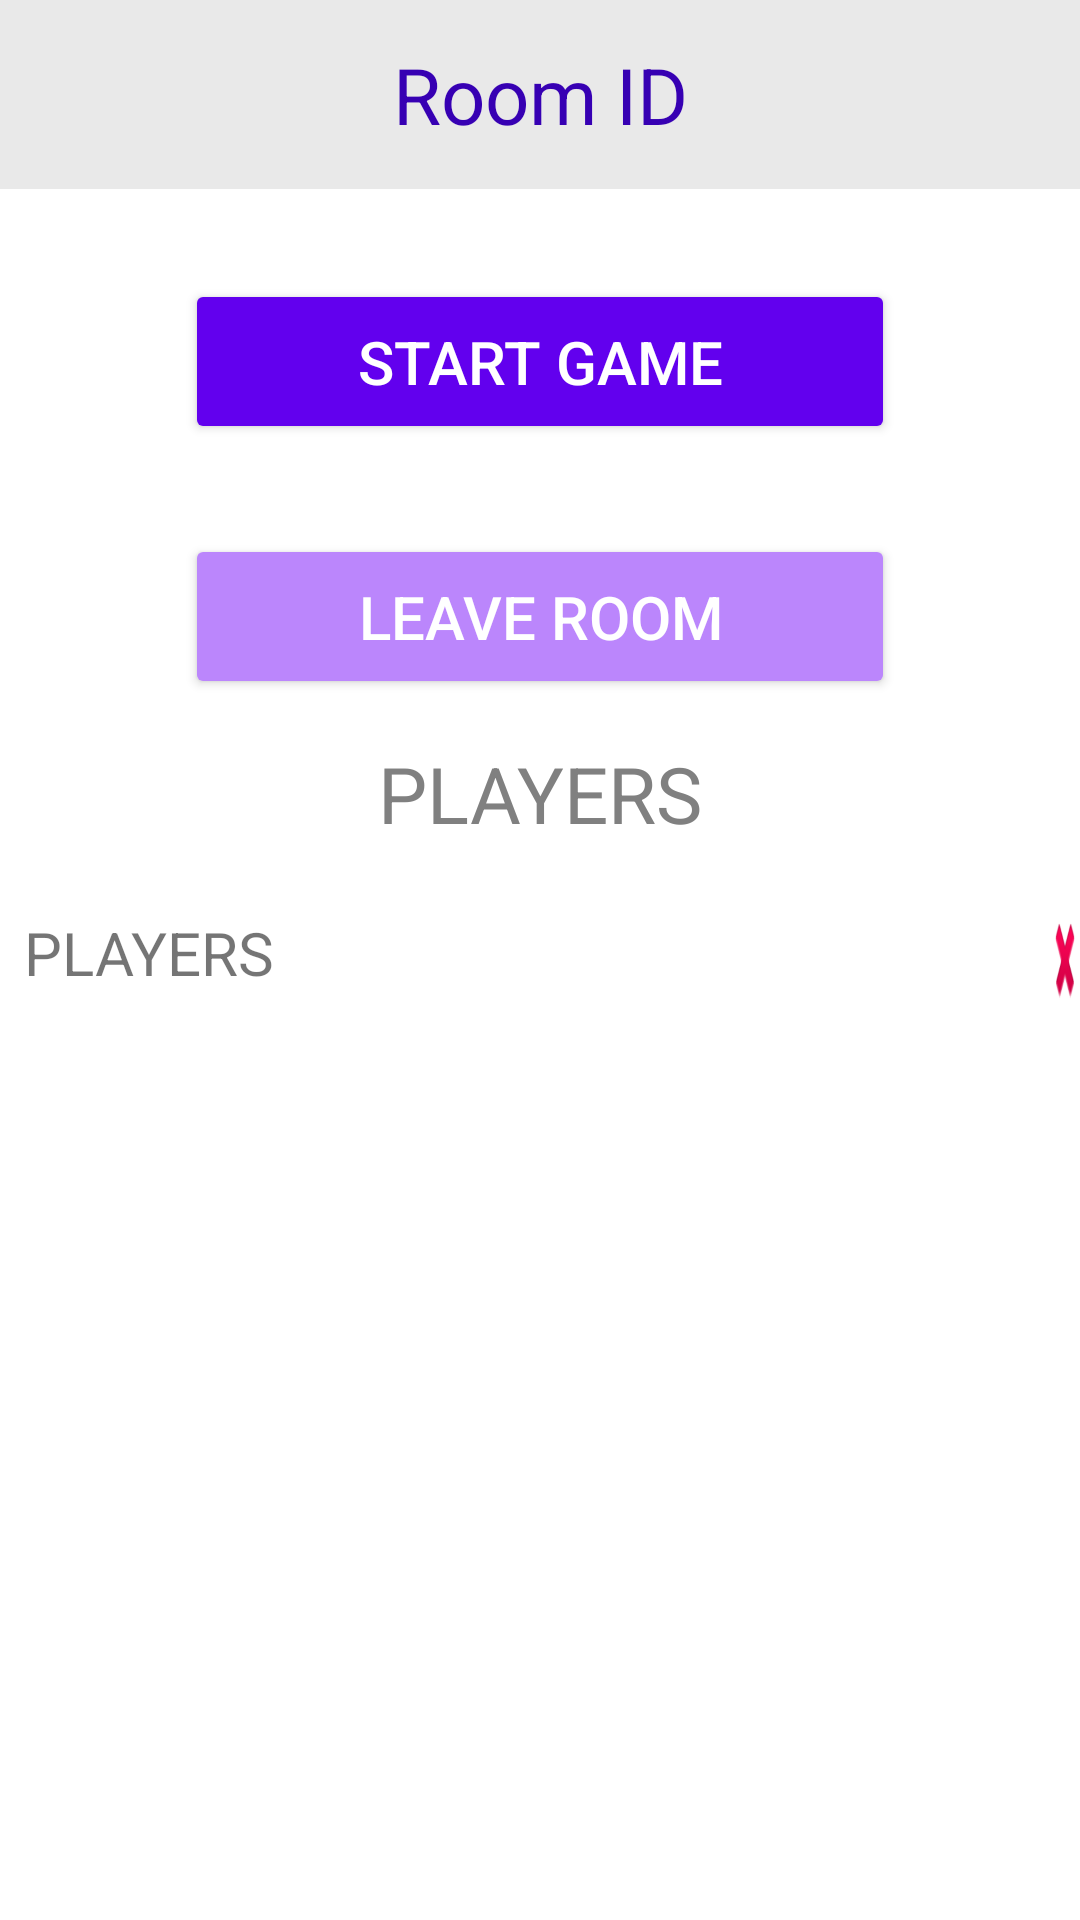

Android layout source for this screen:
<!-- AndroidManifest.xml: application theme Theme.Drawdiculous -->
<!-- res/layout/activity_game_room.xml -->
<?xml version="1.0" encoding="utf-8"?>
<androidx.constraintlayout.widget.ConstraintLayout xmlns:android="http://schemas.android.com/apk/res/android"
    xmlns:app="http://schemas.android.com/apk/res-auto"
    xmlns:tools="http://schemas.android.com/tools"
    android:layout_width="match_parent"
    android:layout_height="match_parent"
    tools:context=".app.activity.GameRoomActivity">

    <LinearLayout
        android:layout_width="fill_parent"
        android:layout_height="fill_parent"
        android:gravity="center_horizontal"
        android:orientation="vertical"
        app:layout_constraintEnd_toEndOf="parent"
        app:layout_constraintStart_toStartOf="parent"
        app:layout_constraintTop_toTopOf="parent">


        <TextView
            android:id="@+id/roomIdText"
            android:layout_width="match_parent"
            android:layout_height="wrap_content"
            android:background="@color/light_grey"
            android:ems="10"
            android:padding="14dp"
            android:text="@string/room_id"
            android:textAlignment="center"
            android:textColor="@color/purple_700"
            android:textSize="26sp" />

        <Button
            android:id="@+id/button_start_game"
            android:layout_width="wrap_content"
            android:layout_height="wrap_content"
            android:layout_marginTop="30dp"
            android:backgroundTint="@color/purple_500"
            android:ems="10"
            android:padding="14dp"
            android:text="@string/start_game"
            android:textAlignment="center"
            android:textColor="@color/white"
            android:textSize="20sp" />

        <Button
            android:id="@+id/button_leave_room"
            android:layout_width="wrap_content"
            android:layout_height="wrap_content"
            android:layout_marginTop="30dp"
            android:backgroundTint="@color/purple_200"
            android:ems="10"
            android:padding="14dp"
            android:text="@string/leave_room"
            android:textAlignment="center"
            android:textColor="@color/white"
            android:textSize="20sp" />

        <TextView
            android:id="@+id/players_text"
            android:layout_width="match_parent"
            android:layout_height="wrap_content"
            android:ems="10"
            android:padding="14dp"
            android:text="@string/players"
            android:textAlignment="center"
            android:textColor="@color/grey"
            android:textSize="26sp" />

        <LinearLayout
        android:id="@+id/parent_player"
        android:layout_width="match_parent"
        android:layout_height="match_parent"
        android:orientation="vertical" >

        <include layout="@layout/field"/>

    </LinearLayout>

    </LinearLayout>



</androidx.constraintlayout.widget.ConstraintLayout>
<!-- res/layout/field.xml (included above) -->
<?xml version="1.0" encoding="utf-8"?>
    <LinearLayout
    xmlns:android="http://schemas.android.com/apk/res/android"
        android:layout_width="match_parent"
        android:layout_height="40dp"
        android:orientation="horizontal"
        >

        <TextView
            android:id="@+id/player_username"
            android:layout_width="350dp"
            android:layout_height="wrap_content"
            android:ems="10"
            android:padding="8dp"
            android:text="@string/players"
            android:textSize="20sp" />

    <Button
        android:id="@+id/delete_button"
        android:layout_width="0dp"
        android:layout_height="40sp"
        android:layout_weight="1"
        android:background="@android:drawable/ic_delete"
        android:onClick="onKickClick" />
    </LinearLayout>
<!-- resources referenced by this layout -->
<resources>
  <color name="grey">#FF808080</color>
  <color name="light_grey">#E9E9E9</color>
      g
  <color name="purple_200">#FFBB86FC</color>
  <color name="purple_500">#FF6200EE</color>
  <color name="purple_700">#FF3700B3</color>
  <color name="white">#FFFFFFFF</color>
  <string name="leave_room">Leave room</string>
  <string name="players">PLAYERS</string>
  <string name="room_id">Room ID</string>
  <string name="start_game">Start Game</string>
  <style name="Theme.Drawdiculous" parent="Theme.MaterialComponents.DayNight.DarkActionBar">
          
          <item name="colorPrimary">@color/purple_500</item>
          <item name="colorPrimaryVariant">@color/purple_700</item>
          <item name="colorOnPrimary">@color/white</item>
          
          <item name="colorSecondary">@color/teal_200</item>
          <item name="colorSecondaryVariant">@color/teal_700</item>
          <item name="colorOnSecondary">@color/black</item>
          
          <item name="android:statusBarColor" tools:targetApi="l">?attr/colorPrimaryVariant</item>
          
      </style>
  <color name="teal_200">#FF03DAC5</color>
  <color name="teal_700">#FF018786</color>
  <color name="black">#FF000000</color>
</resources>
